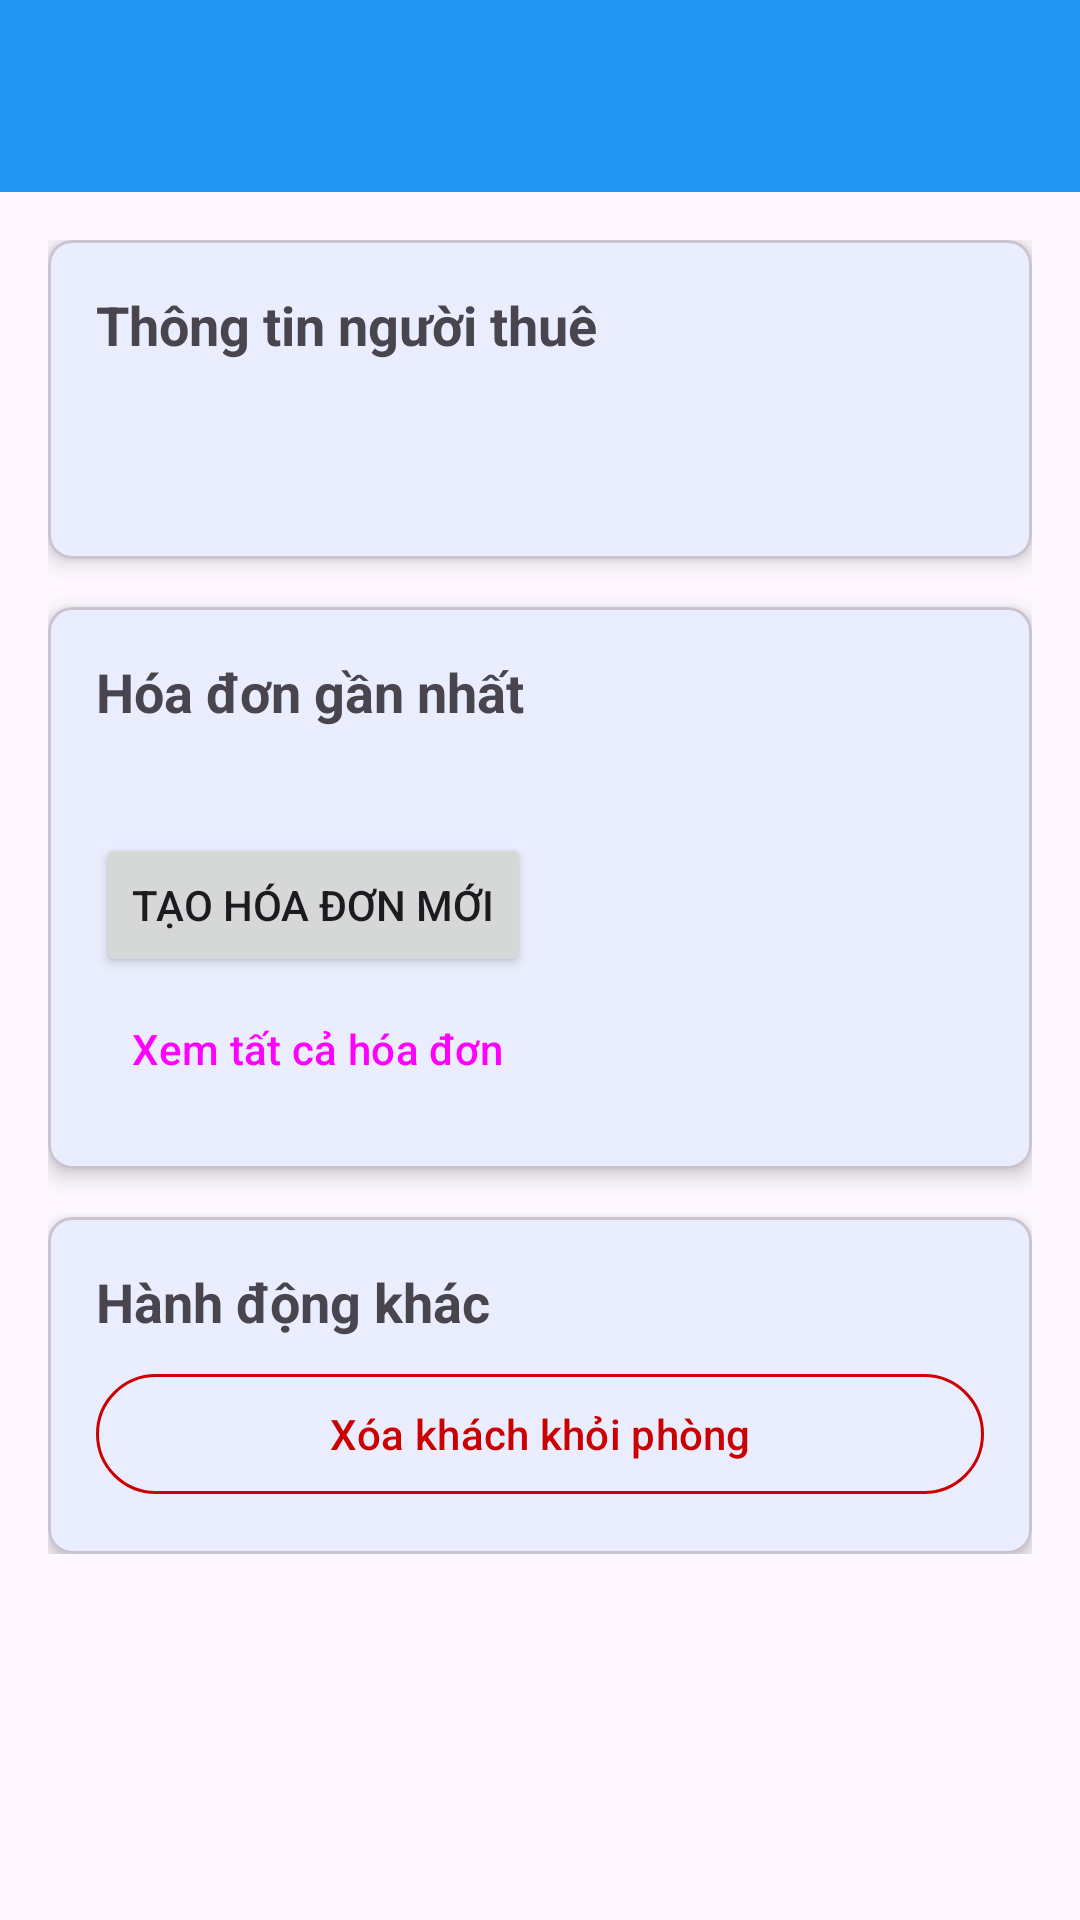

Layout XML and referenced resources for this Android screen:
<!-- AndroidManifest.xml: application theme Theme.QuảnLýPhòngTrọ -->
<!-- res/layout/activity_room_dashboard.xml -->
<?xml version="1.0" encoding="utf-8"?>
<LinearLayout xmlns:android="http://schemas.android.com/apk/res/android"
    xmlns:app="http://schemas.android.com/apk/res-auto"
    xmlns:tools="http://schemas.android.com/tools"
    android:layout_width="match_parent"
    android:layout_height="match_parent"
    android:orientation="vertical"
    tools:context=".RoomDashboardActivity">

    <androidx.appcompat.widget.Toolbar
        android:id="@+id/toolbar"
        android:layout_width="match_parent"
        android:layout_height="?attr/actionBarSize"
        android:background="?attr/colorPrimary"
        app:titleTextColor="@android:color/white" />

    <ScrollView
        android:layout_width="match_parent"
        android:layout_height="match_parent">

        <LinearLayout
            android:layout_width="match_parent"
            android:layout_height="wrap_content"
            android:orientation="vertical"
            android:padding="16dp">

            
            <com.google.android.material.card.MaterialCardView
                android:layout_width="match_parent"
                android:layout_height="wrap_content"
                app:cardCornerRadius="8dp"
                app:cardElevation="4dp">

                <LinearLayout
                    android:layout_width="match_parent"
                    android:layout_height="wrap_content"
                    android:orientation="vertical"
                    android:padding="16dp">

                    <TextView
                        android:layout_width="wrap_content"
                        android:layout_height="wrap_content"
                        android:text="Thông tin người thuê"
                        android:textSize="18sp"
                        android:textStyle="bold" />

                    <TextView
                        android:id="@+id/tvTenantName"
                        android:layout_width="wrap_content"
                        android:layout_height="wrap_content"
                        android:layout_marginTop="8dp"
                        tools:text="Tên: Nguyễn Văn A" />

                    <TextView
                        android:id="@+id/tvTenantPhone"
                        android:layout_width="wrap_content"
                        android:layout_height="wrap_content"
                        android:layout_marginTop="4dp"
                        tools:text="SĐT: 0987654321" />
                </LinearLayout>
            </com.google.android.material.card.MaterialCardView>

            
            <com.google.android.material.card.MaterialCardView
                android:layout_width="match_parent"
                android:layout_height="wrap_content"
                android:layout_marginTop="16dp"
                app:cardCornerRadius="8dp"
                app:cardElevation="4dp">

                <LinearLayout
                    android:layout_width="match_parent"
                    android:layout_height="wrap_content"
                    android:orientation="vertical"
                    android:padding="16dp">

                    <TextView
                        android:layout_width="wrap_content"
                        android:layout_height="wrap_content"
                        android:text="Hóa đơn gần nhất"
                        android:textSize="18sp"
                        android:textStyle="bold" />

                    <TextView
                        android:id="@+id/tvLastBillStatus"
                        android:layout_width="wrap_content"
                        android:layout_height="wrap_content"
                        android:layout_marginTop="8dp"
                        tools:text="Trạng thái: Chưa thanh toán" />

                    <Button
                        android:id="@+id/btnCreateBill"
                        android:layout_width="wrap_content"
                        android:layout_height="wrap_content"
                        android:layout_marginTop="8dp"
                        android:text="Tạo hóa đơn mới" />

                    <Button
                        android:id="@+id/btnViewAllBills"
                        style="?attr/borderlessButtonStyle"
                        android:layout_width="wrap_content"
                        android:layout_height="wrap_content"
                        android:text="Xem tất cả hóa đơn" />
                </LinearLayout>
            </com.google.android.material.card.MaterialCardView>
            
            
            <com.google.android.material.card.MaterialCardView
                android:layout_width="match_parent"
                android:layout_height="wrap_content"
                android:layout_marginTop="16dp"
                app:cardCornerRadius="8dp"
                app:cardElevation="4dp">

                <LinearLayout
                    android:layout_width="match_parent"
                    android:layout_height="wrap_content"
                    android:orientation="vertical"
                    android:padding="16dp">

                    <TextView
                        android:layout_width="wrap_content"
                        android:layout_height="wrap_content"
                        android:text="Hành động khác"
                        android:textSize="18sp"
                        android:textStyle="bold" />

                    <com.google.android.material.button.MaterialButton
                        android:id="@+id/btnRemoveTenant"
                        style="@style/Widget.Material3.Button.OutlinedButton"
                        android:layout_width="match_parent"
                        android:layout_height="wrap_content"
                        android:layout_marginTop="8dp"
                        android:text="Xóa khách khỏi phòng"
                        android:textColor="@android:color/holo_red_dark"
                        app:strokeColor="@android:color/holo_red_dark" />
                </LinearLayout>
            </com.google.android.material.card.MaterialCardView>

        </LinearLayout>
    </ScrollView>

</LinearLayout>
<!-- resources referenced by this layout -->
<resources>
  <style name="Theme.QuảnLýPhòngTrọ" parent="Base.Theme.QuảnLýPhòngTrọ" />
  <style name="Base.Theme.QuảnLýPhòngTrọ" parent="Theme.Material3.DayNight.NoActionBar">
          
          <item name="colorPrimary">@color/blue</item>
      </style>
  <color name="blue">#2196F3</color>
</resources>
